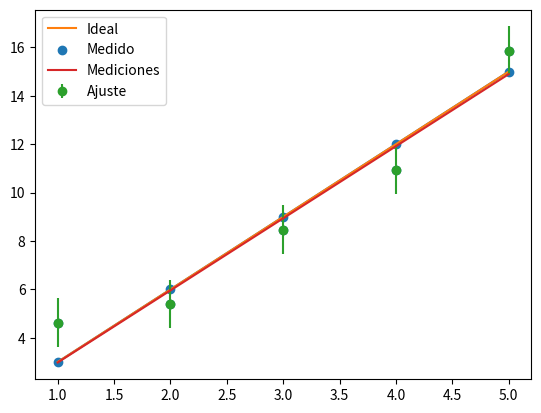
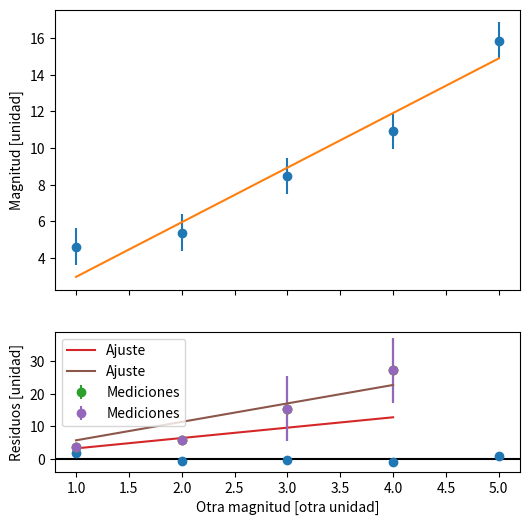

The script that saved these images, in order:
import numpy as np
import matplotlib.pyplot as plt
from scipy.optimize import curve_fit

plt.rc("figure", dpi=100)
np.random.seed(1)

x = np.array([1, 2, 3, 4, 5])
y = 3 * x  # la constante A es 3!

plt.plot(x, y, marker="o")

y / x

y_error = 1  # la desviación estándar
y_medido = np.random.normal(y, scale=y_error)

plt.plot(x, y, label="Ideal")
plt.scatter(x, y_medido, label="Medido")
plt.legend()

y_medido / x

np.mean(y_medido / x)

def lineal(x, A):
    return A * x


p_opt, p_cov = curve_fit(lineal, x, y_medido)

p_opt, p_cov

A_optimo = p_opt[0]
A_error = p_cov[0, 0] ** 0.5

A_optimo, A_error

y_pred = lineal(x, A_optimo)  # El "y" predicho a partir del ajuste

plt.errorbar(x, y_medido, yerr=y_error, fmt="o", label="Ajuste")
plt.plot(x, y_pred, label="Mediciones")
plt.legend()

y_pred = lineal(x, A_optimo)
residuos = y_medido - y_pred

fig, ax = plt.subplots(
    2, 1, sharex=True, figsize=(6, 6), gridspec_kw={"height_ratios": (2, 1)}
)

ax[0].errorbar(x, y_medido, yerr=y_error, fmt="o")
ax[0].plot(x, y_pred)

ax[1].errorbar(x, residuos, yerr=y_error, fmt="o")
ax[1].axhline(0, color="black")

ax[0].set(ylabel="Magnitud [unidad]")
ax[1].set(ylabel="Residuos [unidad]", xlabel="Otra magnitud [otra unidad]")

# Escriba aquí su solución

y = np.array([11.5, 10.2, 10.4, 9.1, 8.0, 9.7, 10.2, 11.2, 11.2, 9.6])
x = np.arange(y.size)


def constante(x, A):
    return A


p_opt, p_cov = curve_fit(constante, x, y)

A_opt = p_opt[0]
A_error = p_cov[0, 0] ** 0.5

promedio = np.mean(y)
error_promedio = np.std(y, ddof=1) / np.size(y) ** 0.5
# ddof=1 es para que divida por N-1 al calcular la desviación estándar

print("                 A = ", A_opt)
print("          promedio = ", promedio)
print("        error de A = ", A_error)
print("error del promedio = ", error_promedio)

np.random.seed(42)
x = np.array([1, 2, 3, 4])
y_error = np.array([1, 1, 10, 10])
y = 3 * x
y = np.random.normal(y, scale=y_error)

plt.errorbar(x, y, yerr=y_error, fmt="o")

p_opt, p_cov = curve_fit(lineal, x, y, sigma=y_error)

A_opt = p_opt[0]
A_err = p_cov[0, 0] ** 0.5

plt.errorbar(x, y, yerr=y_error, fmt="o", label="Mediciones")
plt.plot(x, lineal(x, A_opt), label="Ajuste")
plt.legend()

A_opt, A_err

p_opt, p_cov = curve_fit(lineal, x, y)

A_opt = p_opt[0]
A_err = p_cov[0, 0] ** 0.5

plt.errorbar(x, y, yerr=y_error, fmt="o", label="Mediciones")
plt.plot(x, lineal(x, A_opt), label="Ajuste")
plt.legend()

A_opt, A_err

def recta(t, A, B):
    return A * t + B


x = np.linspace(0, 100, 10)
y = 3 * x + 20
y = np.random.normal(y)

p_opt, p_cov = curve_fit(recta, x, y)
p_err = np.sqrt(np.diag(p_cov))  # la raíz de la diagonal

p_opt, p_err